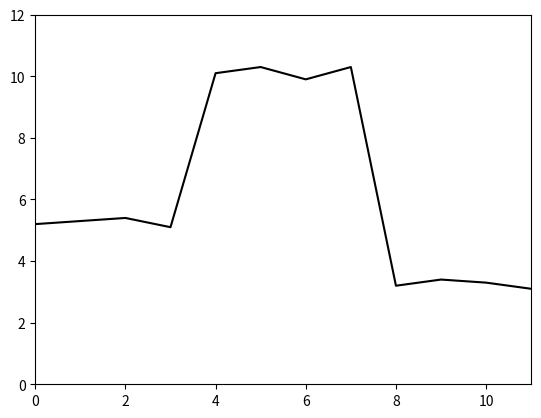
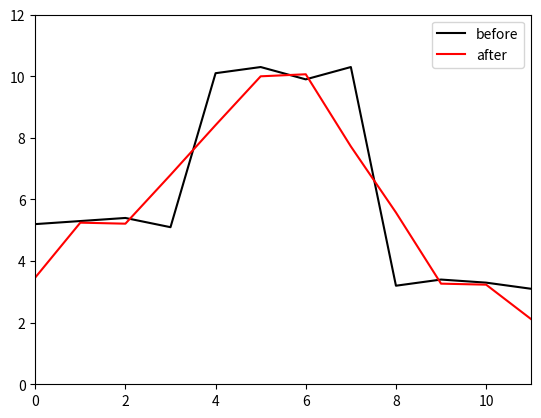
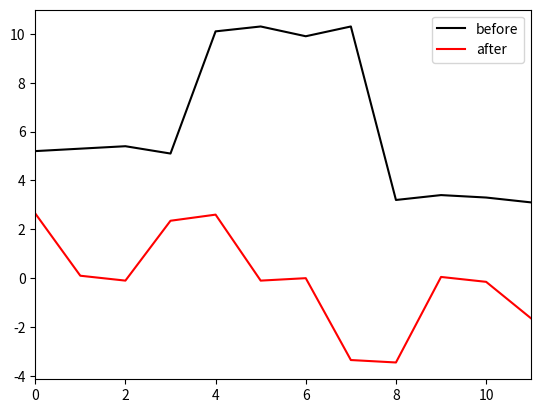
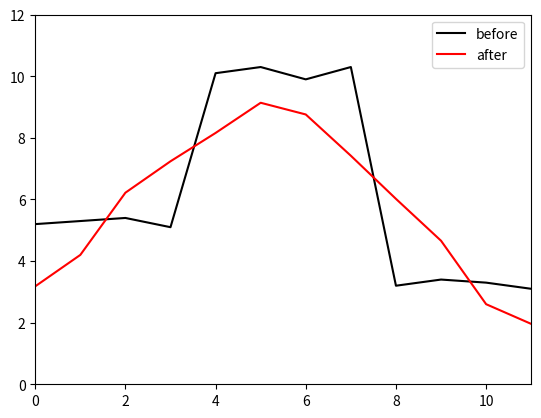
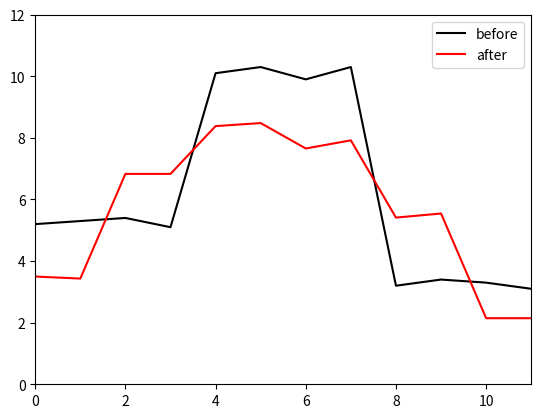

Python code for these plots, in order:
import numpy as np
import matplotlib.pyplot as plt

# Define a signal that we can apply convolution to
x = [5.2, 5.3, 5.4, 5.1, 10.1, 10.3, 9.9, 10.3, 3.2, 3.4, 3.3, 3.1]

# Draw the signal
fig,ax = plt.subplots()
ax.plot(x, 'k-')
ax.set_xlim(0,11)
ax.set_ylim(0, 12)
plt.show()

def conv_3_1_1_zp(x_in, omega):
    x_out = np.zeros_like(x_in)
    N = len(x_in)

    # Zero padded convolution with kernel size 3
    for i in range(N):
        acc = 0.0

        # Left neighbor
        if i - 1 >= 0:
            acc += omega[0] * x_in[i - 1]
        else:
            acc += omega[0] * 0

        # Center (i)
        acc += omega[1] * x_in[i]

        # Right neighbor
        if i + 1 < N:
            acc += omega[2] * x_in[i + 1]
        else:
            acc += omega[2] * 0

        x_out[i] = acc

    return x_out


omega = [0.33,0.33,0.33]
h = conv_3_1_1_zp(x, omega)

# Check that you have computed this correctly
print(f"Sum of output is {np.sum(h):3.3}, should be 71.1")

# Draw the signal
fig,ax = plt.subplots()
ax.plot(x, 'k-',label='before')
ax.plot(h, 'r-',label='after')
ax.set_xlim(0,11)
ax.set_ylim(0, 12)
ax.legend()
plt.show()


omega = [-0.5,0,0.5]
h2 = conv_3_1_1_zp(x, omega)

# Draw the signal
fig,ax = plt.subplots()
ax.plot(x, 'k-',label='before')
ax.plot(h2, 'r-',label='after')
ax.set_xlim(0,11)
# ax.set_ylim(0, 12)
ax.legend()
plt.show()

def conv_3_2_1_zp(x_in, omega):
    # Output size is ceil(N/2), already created above in boilerplate
    x_out = np.zeros(int(np.ceil(len(x_in) / 2)))
    N = len(x_in)

    # Stride = 2
    for out_i in range(len(x_out)):
        # Compute starting input index for this output position
        i = out_i * 2

        acc = 0.0

        # Left neighbor (i-1) — zero if out of range
        if i - 1 >= 0:
            acc += omega[0] * x_in[i - 1]
        else:
            acc += omega[0] * 0

        # Middle (i)
        if i < N:
            acc += omega[1] * x_in[i]
        else:
            acc += omega[1] * 0

        # Right neighbor (i+1)
        if i + 1 < N:
            acc += omega[2] * x_in[i + 1]
        else:
            acc += omega[2] * 0

        x_out[out_i] = acc

    return x_out

omega = [0.33,0.33,0.33]
h3 = conv_3_2_1_zp(x, omega)

# If you have done this right, the output length should be six and it should
# contain every other value from the original convolution with stride 1
print(h)
print(h3)

def conv_5_1_1_zp(x_in, omega):
    x_out = np.zeros_like(x_in)
    N = len(x_in)

    for i in range(N):
        acc = 0.0

        # center offset from -2 to +2
        for k in range(-2, 3):
            idx = i + k
            if 0 <= idx < N:   # in bounds
                acc += omega[k+2] * x_in[idx]
            else:             # zero padding
                acc += omega[k+2] * 0

        x_out[i] = acc

    return x_out


omega2 = [0.2, 0.2, 0.2, 0.2, 0.2]
h4 = conv_5_1_1_zp(x, omega2)

# Check that you have computed this correctly
print(f"Sum of output is {np.sum(h4):3.3}, should be 69.6")

# Draw the signal
fig,ax = plt.subplots()
ax.plot(x, 'k-',label='before')
ax.plot(h4, 'r-',label='after')
ax.set_xlim(0,11)
ax.set_ylim(0, 12)
ax.legend()
plt.show()

# Finally let's define a zero-padded convolution operation
# with a convolution kernel size of 3, a stride of 1, and a dilation of 2
# as in figure 10.3d.  Write it yourself, don't call a library routine!
# Don't forget that Python arrays are indexed from zero, not from 1 as in the book figures
def conv_3_1_2_zp(x_in, omega):
    x_out = np.zeros_like(x_in)
    N = len(x_in)

    for i in range(N):
        acc = 0.0

        # Dilation=2 → indices: i-2, i, i+2
        for k in [-2, 0, 2]:
            idx = i + k

            if 0 <= idx < N:          # valid index
                if k == -2:
                    acc += omega[0] * x_in[idx]
                elif k == 0:
                    acc += omega[1] * x_in[idx]
                else: # k == 2
                    acc += omega[2] * x_in[idx]
            else:
                # zero padding
                if k == -2:
                    acc += omega[0] * 0
                elif k == 0:
                    acc += omega[1] * 0
                else:
                    acc += omega[2] * 0

        x_out[i] = acc

    return x_out

omega = [0.33,0.33,0.33]
h5 = conv_3_1_2_zp(x, omega)

# Check that you have computed this correctly
print(f"Sum of output is {np.sum(h5):3.3}, should be 68.3")

# Draw the signal
fig,ax = plt.subplots()
ax.plot(x, 'k-',label='before')
ax.plot(h5, 'r-',label='after')
ax.set_xlim(0,11)
ax.set_ylim(0, 12)
ax.legend()
plt.show()

def get_conv_mat_3_1_1_zp(n_out, omega):
    omega_mat = np.zeros((n_out, n_out))

    # Kernel offsets for dilation=1: [-1, 0, +1]
    offsets = [-1, 0, 1]

    for i in range(n_out):            # row index = output position
        for k, off in enumerate(offsets):
            j = i + off               # input index
            if 0 <= j < n_out:        # inside bounds
                omega_mat[i, j] = omega[k]
            else:                     # zero padded
                omega_mat[i, j % n_out] += 0   # no-op, here for clarity

    return omega_mat

# Run original convolution
omega = np.array([-1.0,0.5,-0.2])
h6 = conv_3_1_1_zp(x, omega)
print(h6)

# If you have done this right, you should get the same answer
omega_mat = get_conv_mat_3_1_1_zp(len(x), omega)
h7 = np.matmul(omega_mat, x)
print(h7)
